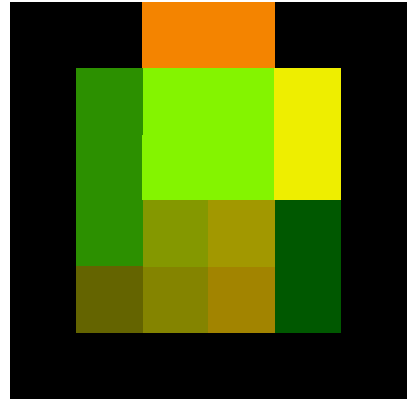

Data behind this chart, as committed beside it:
0000, 0000, 5090, 5090, 0000, 0000
0000, 3040, 9050, 9050, 7575, 0000
0000, 3040, 9050, 9050, 7575, 0000
0000, 3040, 9092, 9392, 0060, 0000
0000, 1010, 9090, 9390, 0060, 0000
0000, 0000, 0000, 0000, 0000, 0000
